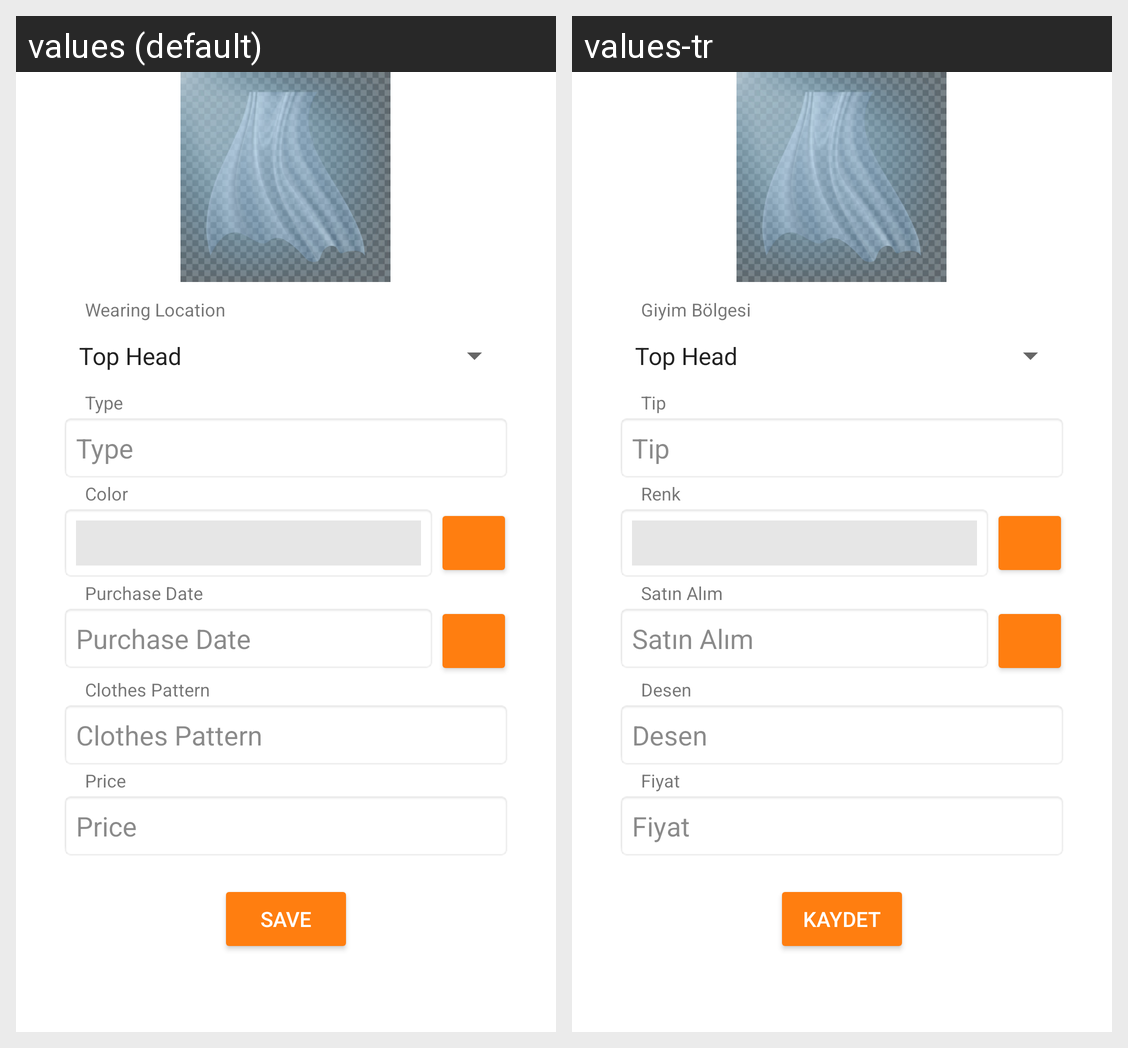

The Android screen above is rendered under two locales of the same app. Produce the string resources it draws, with the default and per-locale values.
Android screen res/layout/activity_add_clothes.xml rendered under 2 locales, left to right: values (default), values-tr. Device: Nexus 5 (rendered at 1080×1920; each locale shown at half size, 540×960, under a caption strip naming it); theme Theme.VirtualCloset.
Strings drawn on this screen, with the default value and each locale's value (text and hints the layout hard-codes, and strings that could not be matched under every locale, appear in the picture but are not listed):

wearing_location
  values: Wearing Location
  values-tr: Giyim Bölgesi

clothes_type
  values: Type
  values-tr: Tip

clothes_color
  values: Color
  values-tr: Renk

purchase_date
  values: Purchase Date
  values-tr: Satın Alım

clothes_pattern
  values: Clothes Pattern
  values-tr: Desen

price
  values: Price
  values-tr: Fiyat

save
  values: Save
  values-tr: Kaydet
